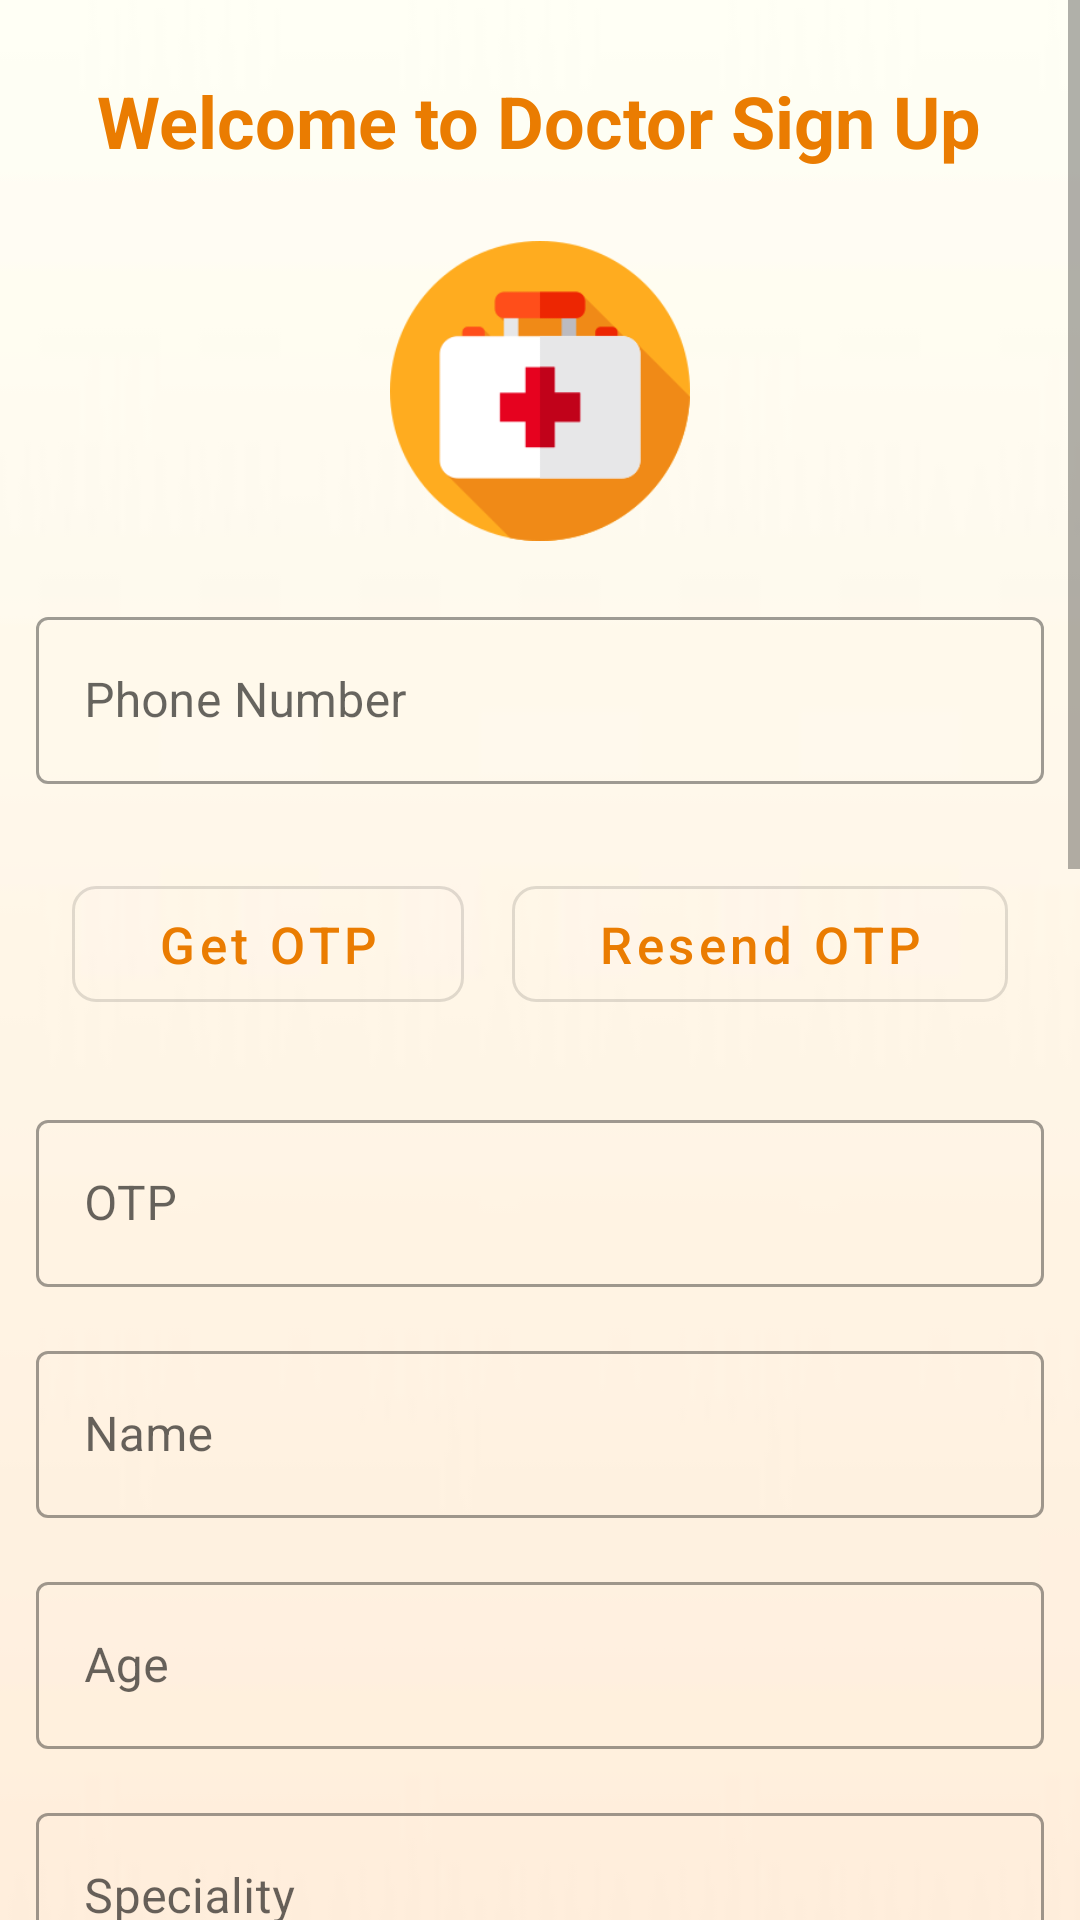

Here is an Android app screen rendered from its layout file. Give the layout XML and the strings, colors and styles it references.
<!-- AndroidManifest.xml: application theme AppTheme -->
<!-- res/layout/activity_sign_up.xml -->
<?xml version="1.0" encoding="utf-8"?>
<ScrollView xmlns:android="http://schemas.android.com/apk/res/android"
    xmlns:app="http://schemas.android.com/apk/res-auto"
    xmlns:tools="http://schemas.android.com/tools"
    android:layout_width="match_parent"
    android:layout_height="match_parent"
    tools:context=".SignUpActivity"
    android:background="@drawable/g">

    <LinearLayout
        android:layout_width="match_parent"
        android:layout_height="wrap_content"
        android:orientation="vertical"
        android:layout_margin="4dp">

        <TextView
            android:id="@+id/textView2"
            android:layout_width="wrap_content"
            android:layout_height="wrap_content"
            android:layout_marginTop="20dp"
            android:layout_marginBottom="12dp"
            android:text="Welcome to Doctor Sign Up"
            android:textColor="@color/colorPrimaryDark"
            android:textSize="24sp"
            android:textStyle="bold"
            android:layout_gravity="center"/>

        <ImageView
            android:id="@+id/imageView3"
            android:layout_width="100dp"
            android:layout_height="100dp"
            android:scaleType="centerCrop"
            app:srcCompat="@drawable/doctor"
            android:layout_gravity="center"
            android:layout_margin="12dp"/>

        <com.google.android.material.textfield.TextInputLayout
            style="@style/SignTextInputLayout"
            android:layout_width="match_parent"
            android:layout_height="match_parent">

            <com.google.android.material.textfield.TextInputEditText
                android:id="@+id/textInputEditTextPhoneNumber"
                android:layout_width="match_parent"
                android:layout_height="wrap_content"
                android:hint="Phone Number"
                android:inputType="number"/>
        </com.google.android.material.textfield.TextInputLayout>

        <LinearLayout
            android:layout_width="match_parent"
            android:layout_height="match_parent"
            android:orientation="horizontal"
            android:layout_margin="12dp">

            <com.google.android.material.button.MaterialButton
                android:id="@+id/btnGetOTP"
                style="@style/SignOutlinedButton"
                android:layout_width="wrap_content"
                android:layout_height="wrap_content"
                android:layout_weight="1"
                android:text="Get OTP"
                android:textAllCaps="false" />

            <com.google.android.material.button.MaterialButton
                android:id="@+id/btnResendOTP"
                style="@style/SignOutlinedButton"
                android:layout_width="wrap_content"
                android:layout_height="wrap_content"
                android:layout_weight="1"
                android:text="Resend OTP"
                android:textAllCaps="false" />
        </LinearLayout>

        <com.google.android.material.textfield.TextInputLayout
            style="@style/SignTextInputLayout"
            android:layout_width="match_parent"
            android:layout_height="match_parent">

            <com.google.android.material.textfield.TextInputEditText
                android:id="@+id/textInputEditTextOTP"
                android:layout_width="match_parent"
                android:layout_height="wrap_content"
                android:hint="OTP"
                android:inputType="number"/>
        </com.google.android.material.textfield.TextInputLayout>

        <com.google.android.material.textfield.TextInputLayout
            style="@style/SignTextInputLayout"
            android:layout_width="match_parent"
            android:layout_height="match_parent">

            <com.google.android.material.textfield.TextInputEditText
                android:id="@+id/textInputEditTextName"
                android:layout_width="match_parent"
                android:layout_height="wrap_content"
                android:hint="Name" />
        </com.google.android.material.textfield.TextInputLayout>

        <com.google.android.material.textfield.TextInputLayout
            style="@style/SignTextInputLayout"
            android:layout_width="match_parent"
            android:layout_height="match_parent">

            <com.google.android.material.textfield.TextInputEditText
                android:id="@+id/textInputEditTextAge"
                android:layout_width="match_parent"
                android:layout_height="wrap_content"
                android:hint="Age"
                android:inputType="number"/>
        </com.google.android.material.textfield.TextInputLayout>

        <com.google.android.material.textfield.TextInputLayout
            style="@style/SignTextInputLayout"
            android:layout_width="match_parent"
            android:layout_height="match_parent">

            <com.google.android.material.textfield.TextInputEditText
                android:id="@+id/textInputEditTextType"
                android:layout_width="match_parent"
                android:layout_height="wrap_content"
                android:hint="Speciality"/>
        </com.google.android.material.textfield.TextInputLayout>

        <com.google.android.material.textfield.TextInputLayout
            style="@style/SignTextInputLayout"
            android:layout_width="match_parent"
            android:layout_height="match_parent">

            <com.google.android.material.textfield.TextInputEditText
                android:id="@+id/textInputEditTextDegree"
                android:layout_width="match_parent"
                android:layout_height="wrap_content"
                android:hint="Degree"/>
        </com.google.android.material.textfield.TextInputLayout>

        <TextView
            android:layout_width="wrap_content"
            android:layout_height="wrap_content"
            android:text="Gender:"
            android:textColor="@color/colorPrimaryDark"
            android:textSize="18sp"
            android:textStyle="bold"
            android:layout_marginTop="16dp"
            android:layout_marginLeft="8dp"
            android:layout_marginRight="8dp"/>

        <RadioGroup
            android:id="@+id/radioGroupGender"
            android:layout_width="match_parent"
            android:layout_height="match_parent"
            android:layout_margin="8dp">

            <RadioButton
                android:id="@+id/radioButtonMale"
                android:layout_width="match_parent"
                android:layout_height="wrap_content"
                android:text="Male" />

            <RadioButton
                android:id="@+id/radioButtonFemale"
                android:layout_width="match_parent"
                android:layout_height="wrap_content"
                android:text="Female"/>

            <RadioButton
                android:id="@+id/radioButtonOthers"
                android:layout_width="match_parent"
                android:layout_height="wrap_content"
                android:text="Others" />
        </RadioGroup>

        <TextView
            android:layout_width="match_parent"
            android:layout_height="wrap_content"
            android:layout_marginLeft="8dp"
            android:layout_marginTop="16dp"
            android:layout_marginRight="8dp"
            android:text="Address"
            android:textColor="@color/colorPrimaryDark"
            android:textSize="18sp"
            android:textStyle="bold" />

        <com.google.android.material.textfield.TextInputLayout
            style="@style/SignTextInputLayout"
            android:layout_width="match_parent"
            android:layout_height="match_parent">

            <com.google.android.material.textfield.TextInputEditText
                android:id="@+id/textInputEditTextState"
                android:layout_width="match_parent"
                android:layout_height="wrap_content"
                android:hint="State" />
        </com.google.android.material.textfield.TextInputLayout>

        <com.google.android.material.textfield.TextInputLayout
            style="@style/SignTextInputLayout"
            android:layout_width="match_parent"
            android:layout_height="match_parent">

            <com.google.android.material.textfield.TextInputEditText
                android:id="@+id/textInputEditTextCity"
                android:layout_width="match_parent"
                android:layout_height="wrap_content"
                android:hint="City" />
        </com.google.android.material.textfield.TextInputLayout>

        <com.google.android.material.textfield.TextInputLayout
            style="@style/SignTextInputLayout"
            android:layout_width="match_parent"
            android:layout_height="match_parent">

            <com.google.android.material.textfield.TextInputEditText
                android:id="@+id/textInputEditTextArea"
                android:layout_width="match_parent"
                android:layout_height="wrap_content"
                android:hint="Area" />
        </com.google.android.material.textfield.TextInputLayout>

        <com.google.android.material.textfield.TextInputLayout
            style="@style/SignTextInputLayout"
            android:layout_width="match_parent"
            android:layout_height="match_parent">

            <com.google.android.material.textfield.TextInputEditText
                android:id="@+id/textInputEditTextLine"
                android:layout_width="match_parent"
                android:layout_height="wrap_content"
                android:hint="Address Line" />
        </com.google.android.material.textfield.TextInputLayout>

        <com.google.android.material.button.MaterialButton
            android:id="@+id/btnSignUp"
            android:layout_width="wrap_content"
            android:layout_height="wrap_content"
            android:text="Sign Up"
            style="@style/SignButton"/>

        <com.google.android.material.button.MaterialButton
            android:id="@+id/btnAlready"
            android:layout_width="wrap_content"
            android:layout_height="wrap_content"
            android:text="Already have an account?"
            style="@style/SignTextButton"
            android:layout_gravity="center"/>
    </LinearLayout>
</ScrollView>
<!-- resources referenced by this layout -->
<resources>
  <color name="colorPrimaryDark">#EA7C01</color>
  <!-- drawable doctor: png bitmap (drawable, 8546 bytes) -->
  <!-- drawable g: jpg bitmap (drawable, 983 bytes) -->
  <style name="SignButton" parent="Widget.MaterialComponents.Button">
          <item name="android:layout_gravity">center</item>
          <item name="android:padding">8dp</item>
          <item name="cornerRadius">8dp</item>
          <item name="android:textSize">18sp</item>
          <item name="backgroundTint">@color/colorPrimaryDark</item>
      </style>
  <style name="SignOutlinedButton" parent="Widget.MaterialComponents.Button.OutlinedButton">
          <item name="android:layout_margin">8dp</item>
          <item name="android:layout_gravity">center</item>
          <item name="android:padding">8dp</item>
          <item name="cornerRadius">8dp</item>
          <item name="android:textSize">17sp</item>
          <item name="android:textColor">@color/colorPrimaryDark</item>
      </style>
  <style name="SignTextButton" parent="Widget.MaterialComponents.Button.TextButton">
          <item name="android:layout_margin">8dp</item>
          <item name="android:padding">8dp</item>
          <item name="cornerRadius">8dp</item>
          <item name="android:textSize">18sp</item>
          <item name="textAllCaps">false</item>
          <item name="android:textColor">@color/colorPrimaryDark</item>
      </style>
  <style name="SignTextInputLayout" parent="Widget.MaterialComponents.TextInputLayout.OutlinedBox">
          <item name="hintTextColor">@color/black</item>
          <item name="android:textSize">16sp</item>
          <item name="android:layout_margin">8dp</item>
      </style>
  <style name="AppTheme" parent="Theme.MaterialComponents.Light">
          
          <item name="colorPrimary">@color/colorPrimary</item>
          <item name="colorPrimaryDark">@color/colorPrimaryDark</item>
          <item name="colorAccent">@color/colorAccent</item>
      </style>
  <color name="black">#000000</color>
  <color name="colorPrimary">#FFAC1F</color>
  <color name="colorAccent">#E6021F</color>
</resources>
